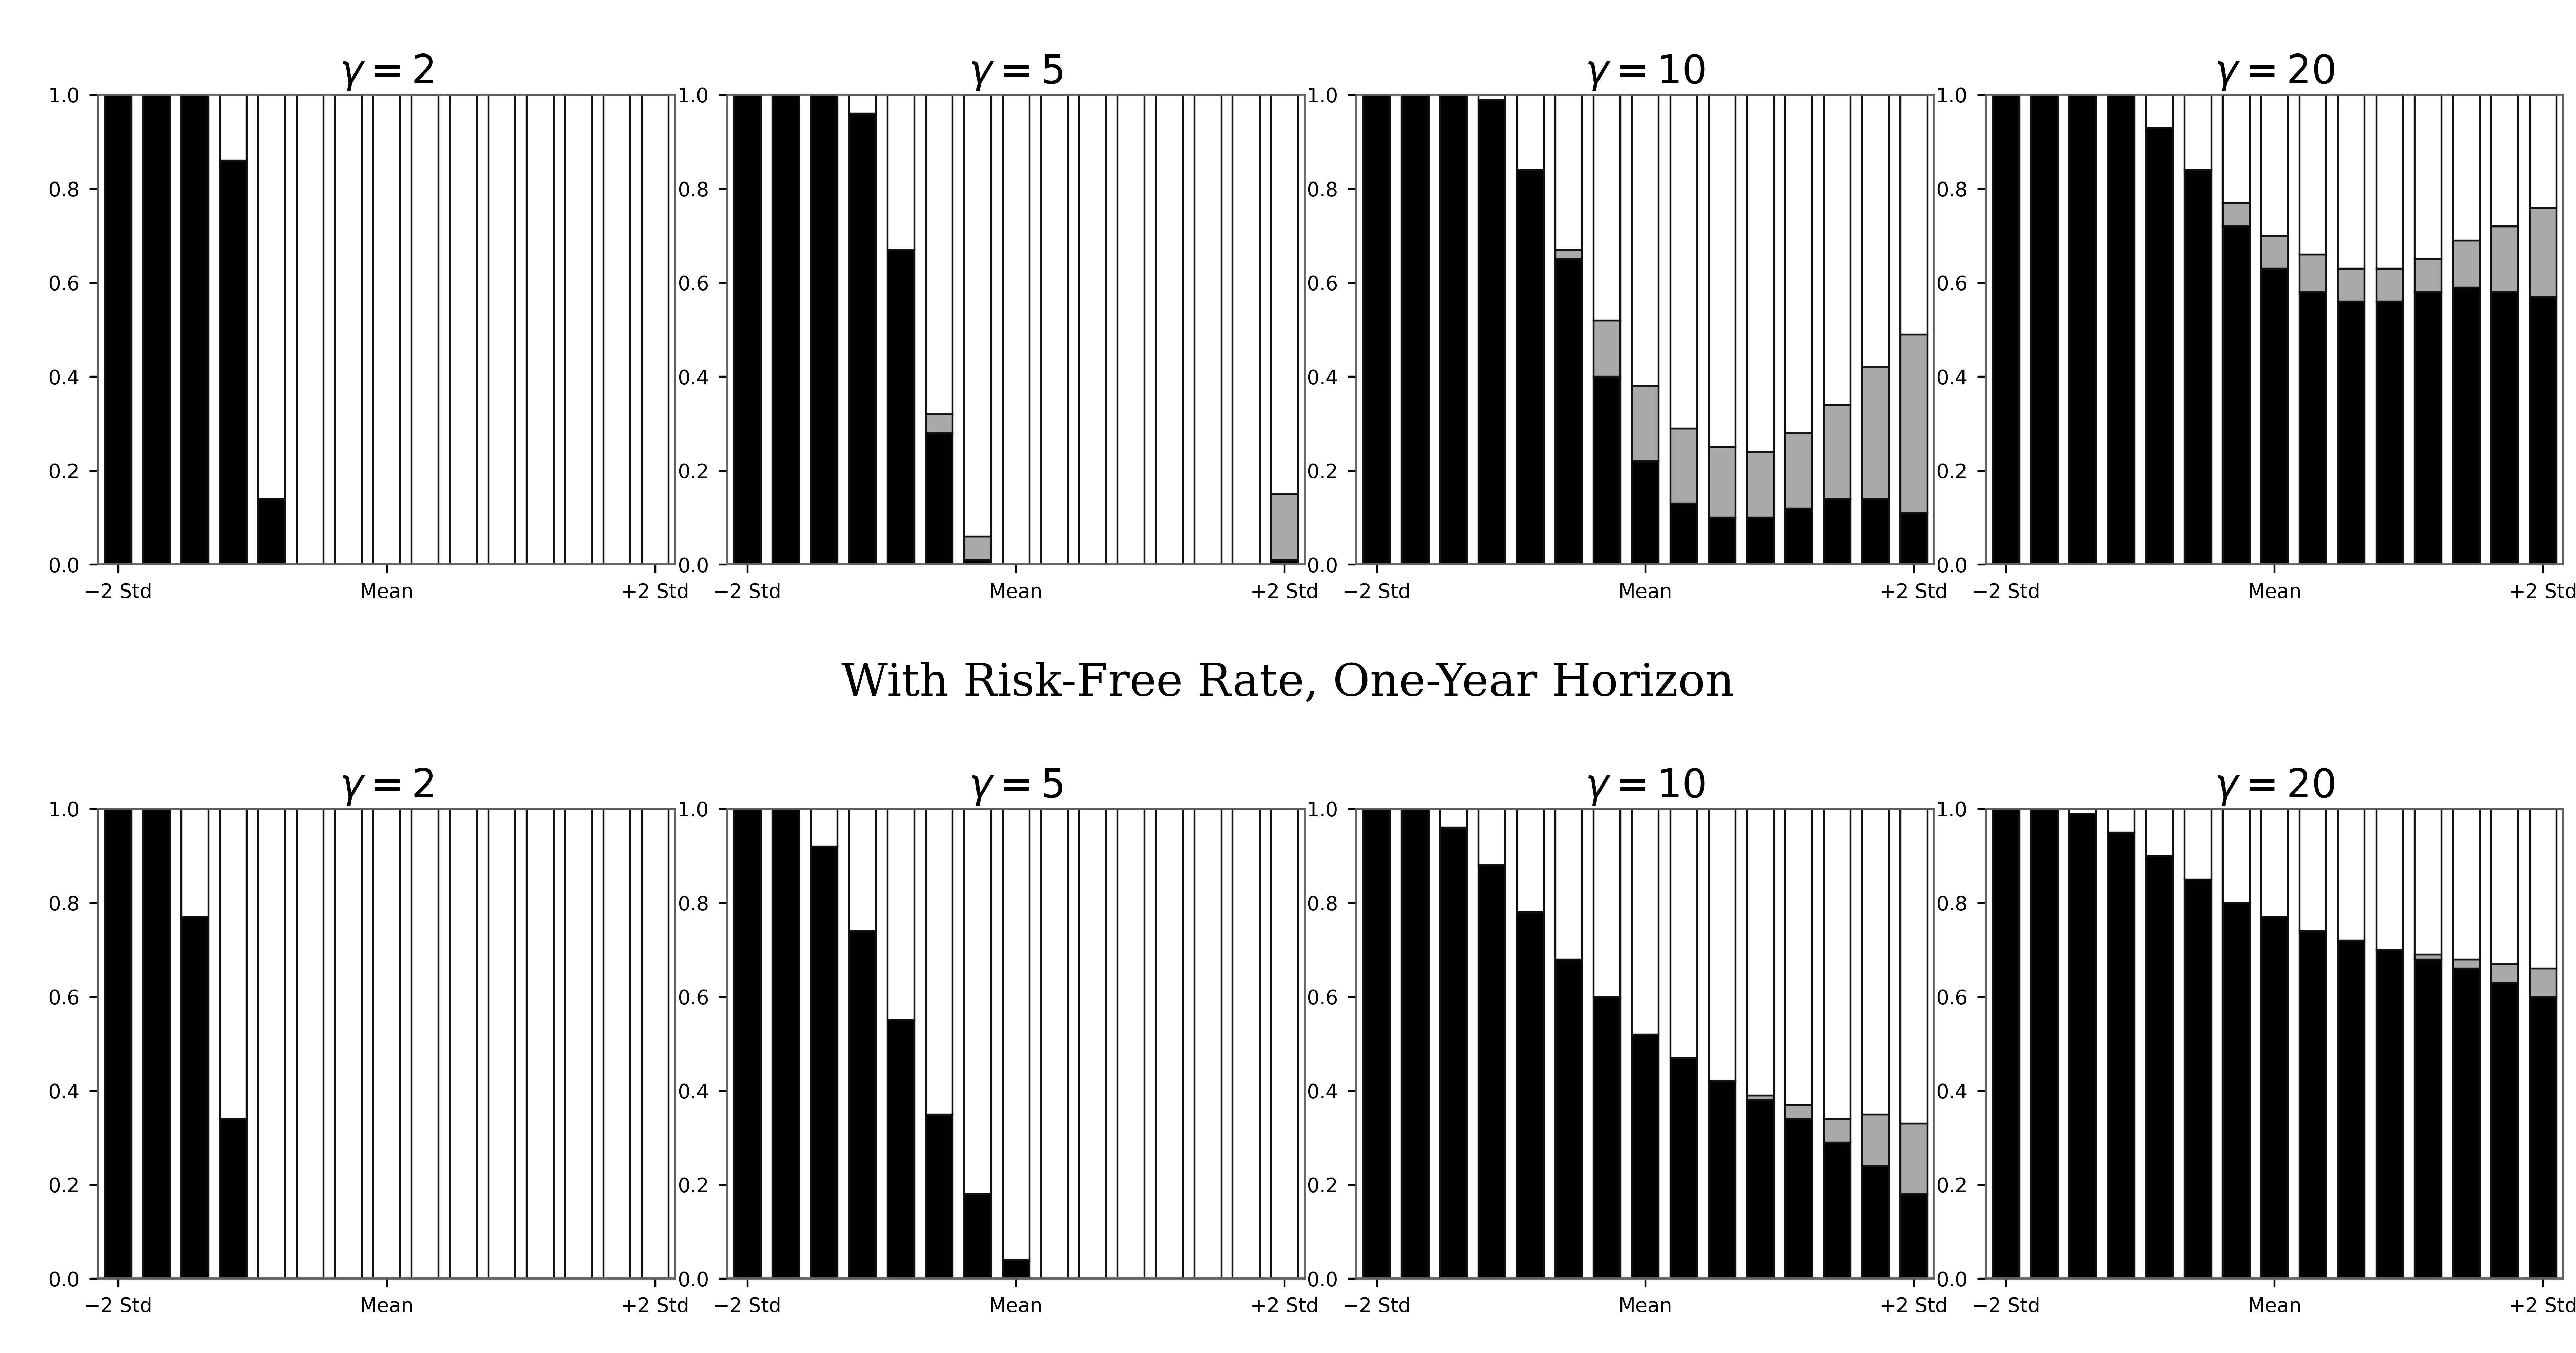

The Python source for this figure:
"""Render eight normalized stacked-bar panels across a standardized position axis."""
from __future__ import annotations
import argparse, sys
from pathlib import Path
import numpy as np
PROJECT_ROOT=Path(__file__).resolve().parents[3]; sys.path.insert(0,str(PROJECT_ROOT))
from chartlib.asset_runtime import read_frame, require_columns, require_finite, save_outputs, style_axis
from matplotlib.figure import Figure

def load_data(source):
    d=read_frame(source); cols=("panel_order","row_group","gamma","position","component","component_order","share"); require_columns(d,cols); d=d.loc[:,cols].copy(); require_finite(d,("panel_order","gamma","position","component_order","share"))
    if set(d.panel_order)!=set(range(1,9)) or d.duplicated(["panel_order","position","component"]).any(): raise ValueError("Eight panels with unique position-component keys are required.")
    sums=d.groupby(["panel_order","position"]).share.sum();
    if not np.allclose(sums,1,atol=.002) or (d.share<0).any(): raise ValueError("Every stack must contain non-negative shares summing to one.")
    return d

def render(data):
    d=load_data(data); fig=Figure(figsize=(12.68,6.66),facecolor="white"); gs=fig.add_gridspec(2,4,left=.038,right=.995,bottom=.055,top=.93,wspace=.09,hspace=.52); colors=["#000000","#A9A9A9","#FFFFFF"]
    for order in range(1,9):
        ax=fig.add_subplot(gs[(order-1)//4,(order-1)%4]); style_axis(ax,full_spines=True); p=d[d.panel_order==order]; xs=sorted(p.position.unique()); bottom=np.zeros(len(xs))
        for co,(component,color) in enumerate(zip(["Allocation 1","Allocation 2","Allocation 3"],colors),1):
            vals=np.array([p[(p.position==x)&(p.component==component)].share.iloc[0] for x in xs]); ax.bar(xs,vals,bottom=bottom,width=.20,color=color,edgecolor="#111111",linewidth=.65); bottom+=vals
        ax.set_xlim(-2.15,2.15); ax.set_ylim(0,1); ax.set_xticks([-2,0,2],["−2 Std","Mean","+2 Std"],fontsize=7); ax.set_yticks(np.arange(0,1.01,.2),labels=[f"{v:.1f}" for v in np.arange(0,1.01,.2)],fontsize=7); ax.set_title(rf"$\gamma = {int(p.gamma.iloc[0])}$",fontsize=14,pad=4)
    fig.text(.5,.495,"With Risk-Free Rate, One-Year Horizon",ha="center",va="center",fontsize=16,family="serif")
    return fig

def main():
    p=argparse.ArgumentParser(description=__doc__); h=Path(__file__).resolve().parent; p.add_argument("--data",type=Path,default=h/"normalized-stacked-vbar-2x4.fixture.csv"); p.add_argument("--output-dir",type=Path,default=h); p.add_argument("--qa-preview",type=Path); a=p.parse_args(); print(save_outputs(render(a.data),a.output_dir,"normalized-stacked-vbar-2x4",qa_preview=a.qa_preview))
if __name__=="__main__": main()
